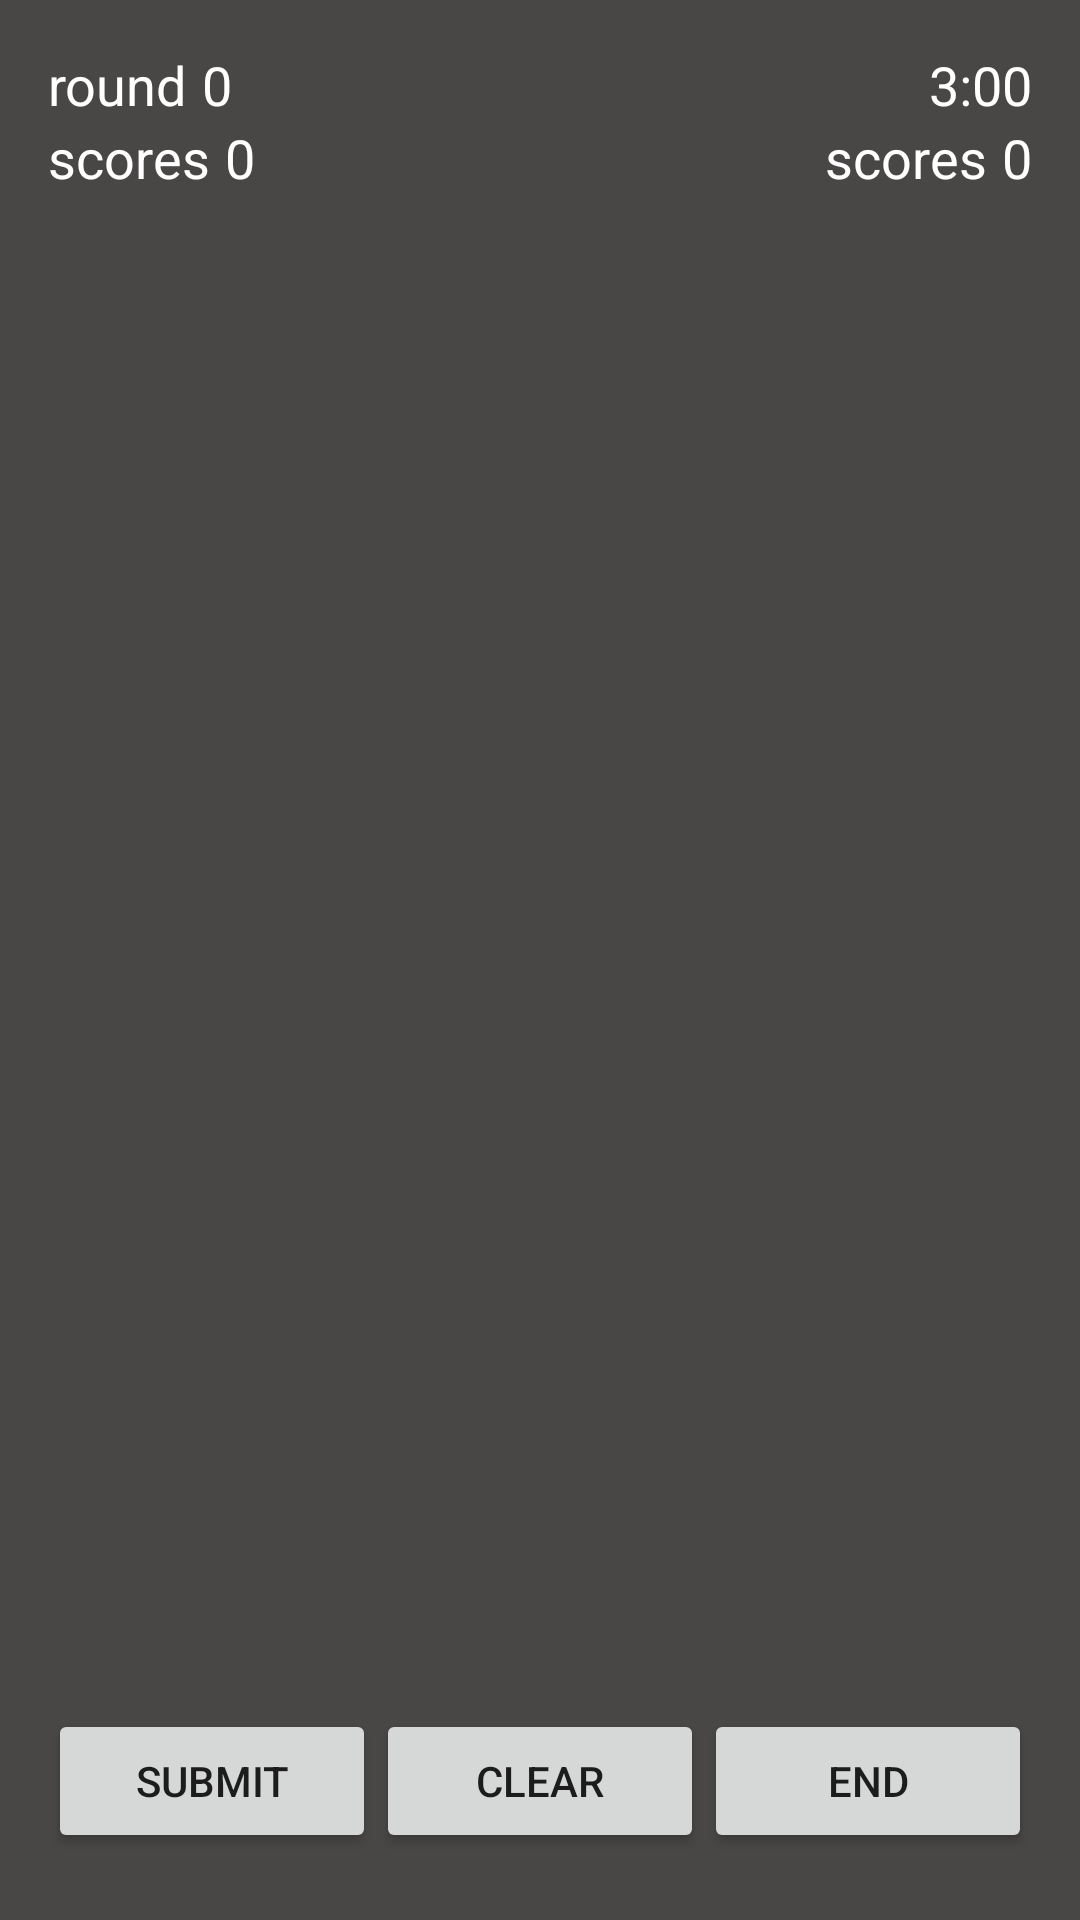

Produce the Android XML layout that renders to this screen, including the resource entries it uses.
<!-- AndroidManifest.xml: application theme AppTheme -->
<!-- res/layout/content_two_player_game_basic.xml -->
<?xml version="1.0" encoding="utf-8"?>
<LinearLayout xmlns:android="http://schemas.android.com/apk/res/android"
    xmlns:app="http://schemas.android.com/apk/res-auto"
    xmlns:tools="http://schemas.android.com/tools"
    android:orientation="vertical"
    android:layout_width="match_parent"
    android:layout_height="match_parent"
    android:paddingBottom="@dimen/activity_vertical_margin"
    android:paddingLeft="@dimen/activity_horizontal_margin"
    android:paddingRight="@dimen/activity_horizontal_margin"
    android:paddingTop="@dimen/activity_vertical_margin"
    app:layout_behavior="@string/appbar_scrolling_view_behavior"
    tools:context=".SinglePlayerGame"
    tools:showIn="@layout/activity_two_player_game_basic"
    android:background="#494646">
    <LinearLayout
        android:layout_width="match_parent"
        android:layout_height="wrap_content"
        android:orientation="vertical">
        <RelativeLayout
            android:layout_width="match_parent"
            android:layout_height="match_parent">
            <TextView android:id="@+id/roundlbl" android:layout_width="wrap_content"
                android:layout_height="wrap_content"
                android:layout_alignParentLeft="true"
                android:text="round"
                android:textSize="18dp"
                android:textColor="@android:color/white"/>

            <TextView android:id="@+id/round" android:layout_width="wrap_content"
                android:layout_height="wrap_content"
                android:paddingLeft="5dp"
                android:textSize="18dp"
                android:layout_toRightOf="@+id/roundlbl"
                android:text="0"
                android:textColor="@android:color/white"/>

            <TextView android:id="@+id/timer" android:layout_width="wrap_content"
                android:layout_height="wrap_content"
                android:layout_alignParentRight="true"
                android:layout_gravity=""
                android:text="3:00"
                android:textSize="18dp"
                android:textColor="@android:color/white"/>

        </RelativeLayout>

        <LinearLayout
            android:layout_width="match_parent"
            android:layout_height="wrap_content"
            android:orientation="horizontal">
            <TextView android:id="@+id/scorelbl" android:layout_width="wrap_content"
                android:layout_height="wrap_content"
                android:text="scores"
                android:textSize="18dp"
                android:textColor="@android:color/white"/>

            <TextView android:id="@+id/score" android:layout_width="wrap_content"
                android:layout_height="wrap_content"
                android:paddingLeft="5dp"
                android:textSize="18dp"
                android:layout_toRightOf="@+id/scorelbl"
                android:text="0"
                android:textColor="@android:color/white"/>
            <View
                android:layout_width="0dp"
                android:layout_height="0dp"
                android:layout_weight="1"
                />
            <TextView android:id="@+id/scorelbl_opp" android:layout_width="wrap_content"
                android:layout_height="wrap_content"
                android:layout_toLeftOf="@+id/score_opp"
                android:text="scores"
                android:textSize="18dp"
                android:textColor="@android:color/white"/>

            <TextView android:id="@+id/score_opp" android:layout_width="wrap_content"
                android:layout_height="wrap_content"
                android:paddingLeft="5dp"
                android:textSize="18dp"
                android:layout_alignParentRight="true"
                android:text="0"
                android:textColor="@android:color/white"/>
        </LinearLayout>

    </LinearLayout>
    
    <LinearLayout
        android:orientation="horizontal"
        android:layout_width="match_parent"
        android:layout_height="0dp"
        android:layout_weight="10">

        <TextView
            android:id="@+id/input_word"
            android:layout_width="0dp"
            android:layout_height="wrap_content"
            android:layout_weight="1"
            android:layout_gravity="top"
            android:gravity="center"
            android:layout_marginTop="16dp"
            android:textSize="18dp" />

    </LinearLayout>

    
    <LinearLayout
        android:id="@+id/game_board_wrapper"
        android:layout_width="match_parent"
        android:layout_height="0dp"
        android:layout_weight="70"
        android:orientation="horizontal">

    </LinearLayout>

    
    <LinearLayout
        android:orientation="horizontal"
        android:layout_width="match_parent"
        android:layout_height="0dp"
        android:layout_weight="10"
        android:layout_marginTop="16dp">

        <Button
            android:id="@+id/button_submit"
            android:layout_width="0dp"
            android:layout_height="wrap_content"
            android:layout_weight="1"
            android:layout_gravity="center_vertical"
            android:text="Submit"
            android:onClick="buttonSubmitClick" />
        <Button
            android:id="@+id/button_clear"
            android:layout_width="0dp"
            android:layout_height="wrap_content"
            android:layout_weight="1"
            android:layout_gravity="center_vertical"
            android:text="Clear"
            android:onClick="buttonClearClick" />
        <Button
            style="?android:attr/buttonStyleSmall"
            android:layout_weight="1"
            android:layout_height="wrap_content"
            android:layout_gravity="center_vertical"
            android:text="End"
            android:id="@+id/button_end"
            android:onClick="endbuttonclick"
            android:layout_width="0dp" />

    </LinearLayout>
</LinearLayout>
<!-- res/layout/activity_two_player_game_basic.xml (included above) -->
<?xml version="1.0" encoding="utf-8"?>
<android.support.design.widget.CoordinatorLayout xmlns:android="http://schemas.android.com/apk/res/android"
    xmlns:app="http://schemas.android.com/apk/res-auto"
    xmlns:tools="http://schemas.android.com/tools"
    android:layout_width="match_parent"
    android:layout_height="match_parent"
    android:fitsSystemWindows="true"
    tools:context=".TwoPlayerGameBasic">

    <android.support.design.widget.AppBarLayout
        android:layout_width="match_parent"
        android:layout_height="wrap_content"
        android:theme="@style/AppTheme.AppBarOverlay">

        <android.support.v7.widget.Toolbar
            android:id="@+id/toolbar"
            android:layout_width="match_parent"
            android:layout_height="?attr/actionBarSize"
            android:background="?attr/colorPrimary"
            app:popupTheme="@style/AppTheme.PopupOverlay" />

    </android.support.design.widget.AppBarLayout>

    <include layout="@layout/content_two_player_game_basic" />

</android.support.design.widget.CoordinatorLayout>
<!-- resources referenced by this layout -->
<resources>
  <dimen name="activity_horizontal_margin">16dp</dimen>
  <dimen name="activity_vertical_margin">16dp</dimen>
  <style name="AppTheme.AppBarOverlay" parent="ThemeOverlay.AppCompat.Dark.ActionBar" />
  <style name="AppTheme.PopupOverlay" parent="ThemeOverlay.AppCompat.Light" />
  <style name="AppTheme" parent="Theme.AppCompat.Light.DarkActionBar">
          
          <item name="colorPrimary">#66bb89</item>
          <item name="colorPrimaryDark">#4d8c66</item>
          <item name="colorAccent">#f44336</item>
          
      </style>
</resources>
